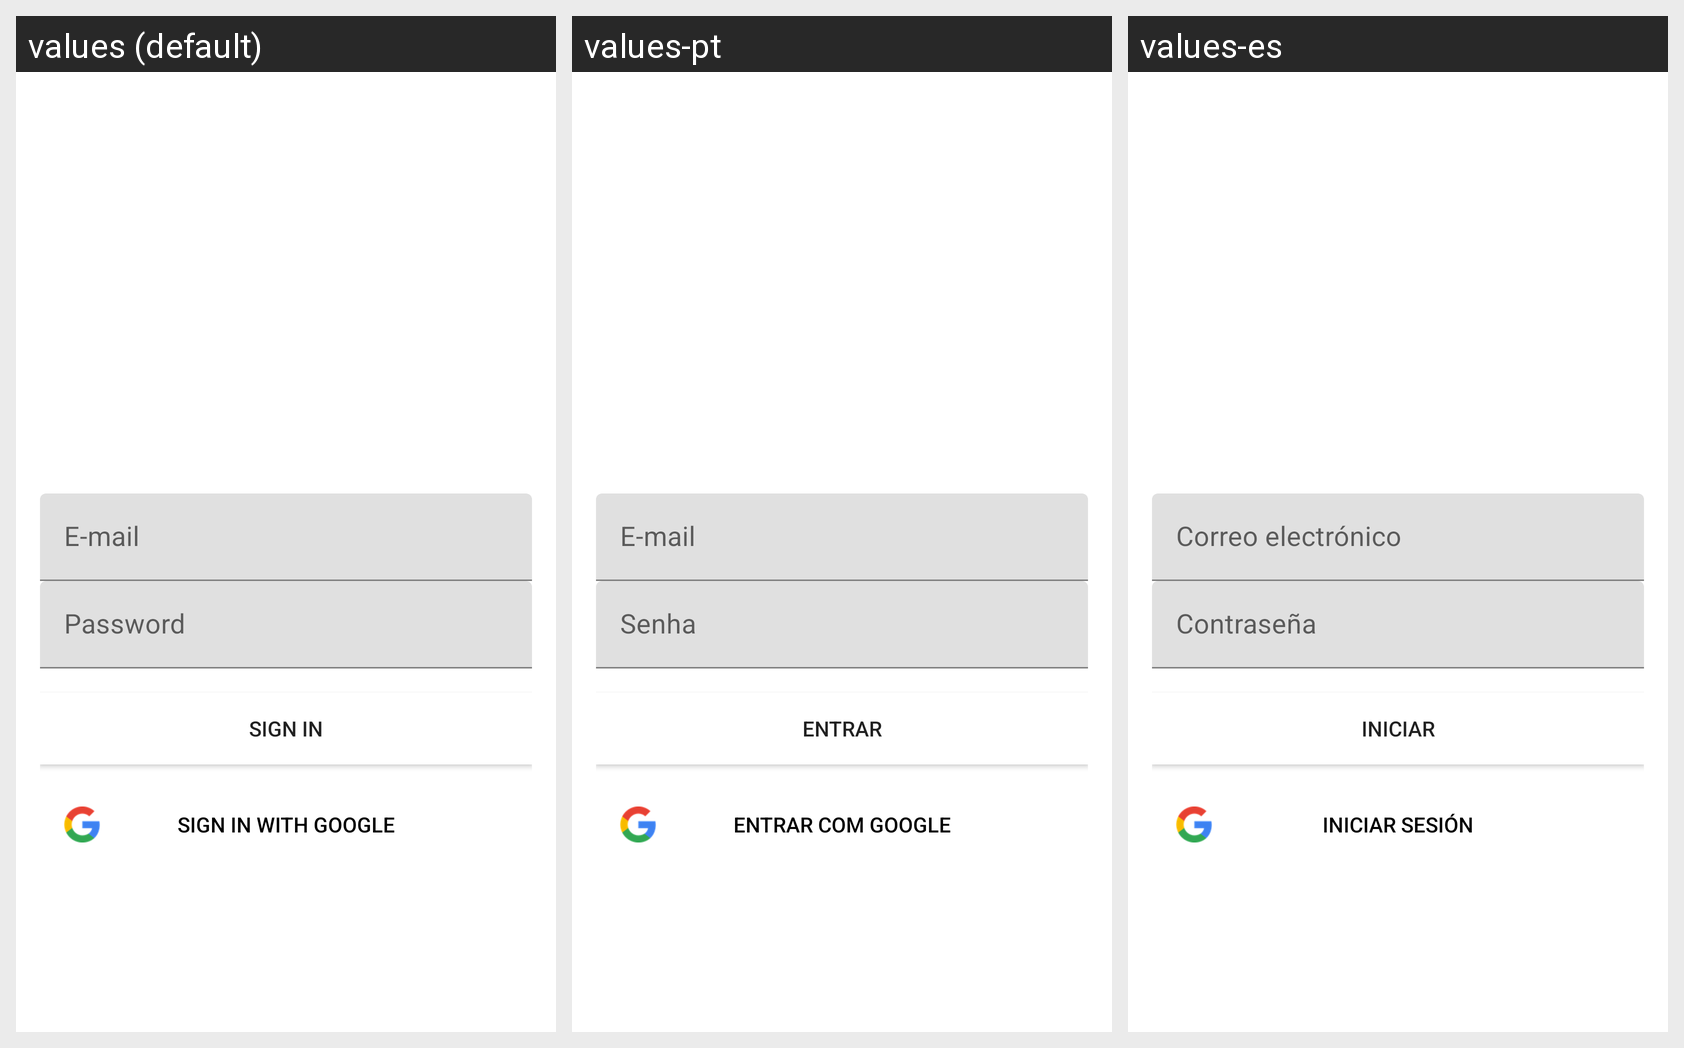

The Android screen above is rendered under several locales of the same app. Produce the string resources it draws, with the default and per-locale values.
Android screen res/layout/activity_login.xml rendered under 3 locales, left to right: values (default), values-pt, values-es. Device: Nexus 5 (rendered at 1080×1920; each locale shown at half size, 540×960, under a caption strip naming it); theme Theme.MaterialComponents.DayNight.NoActionBar.
Strings drawn on this screen, with the default value and each locale's value (text and hints the layout hard-codes, and strings that could not be matched under every locale, appear in the picture but are not listed):

signin
  values: Sign In
  values-pt: Entrar
  values-es: Iniciar

signin_google
  values: Sign In with Google
  values-pt: Entrar com Google
  values-es: Iniciar sesión
